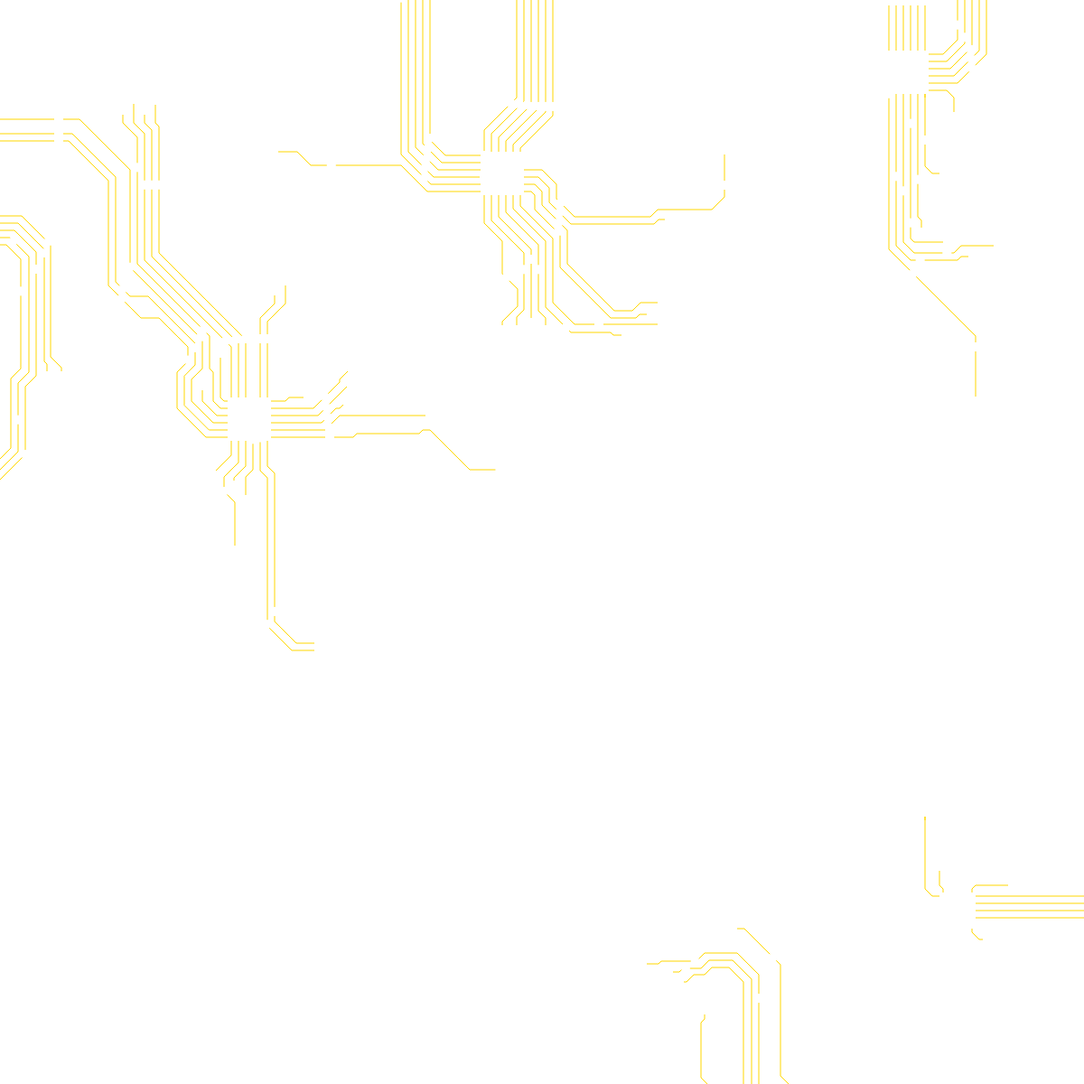
t = 0.00 s
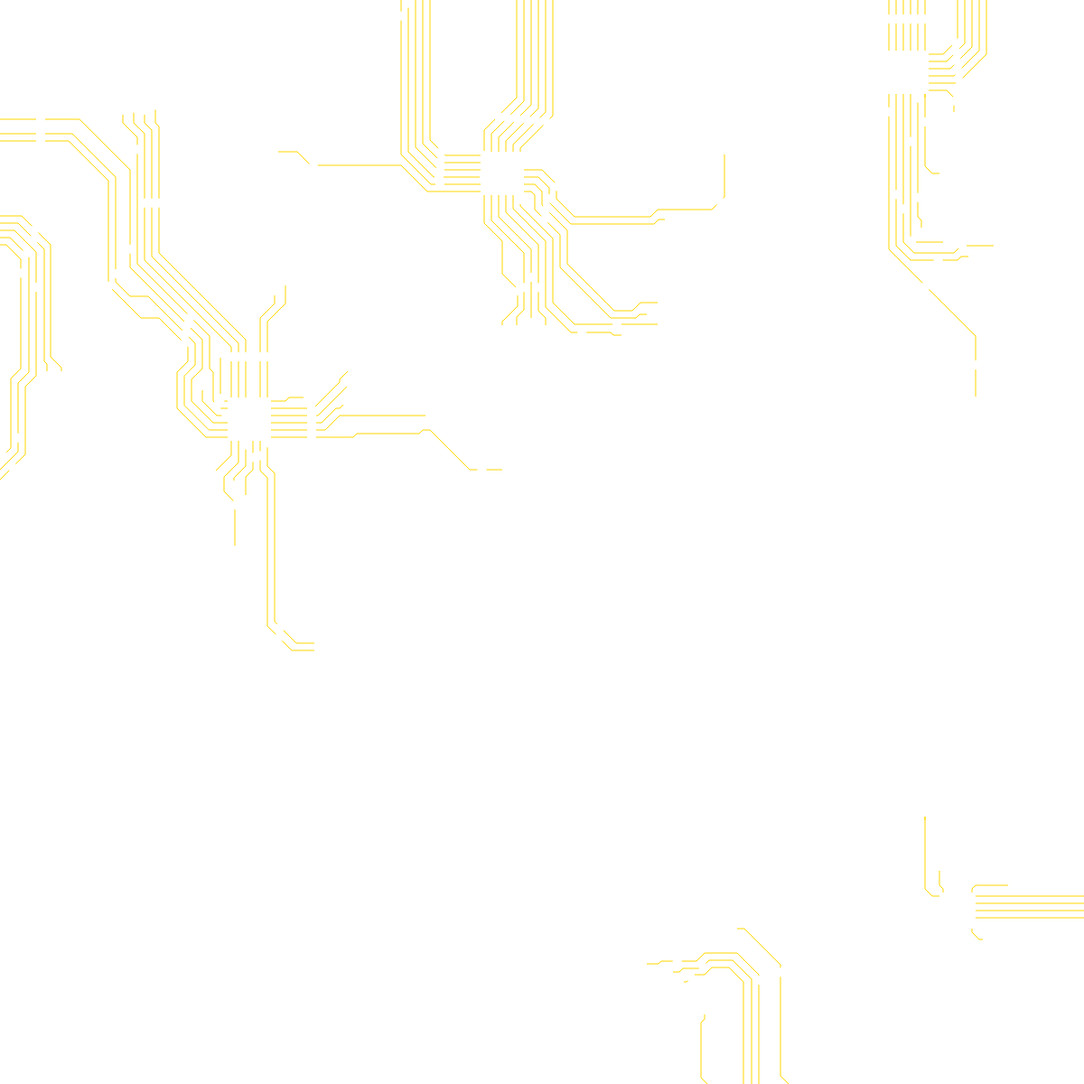
t = 3.00 s
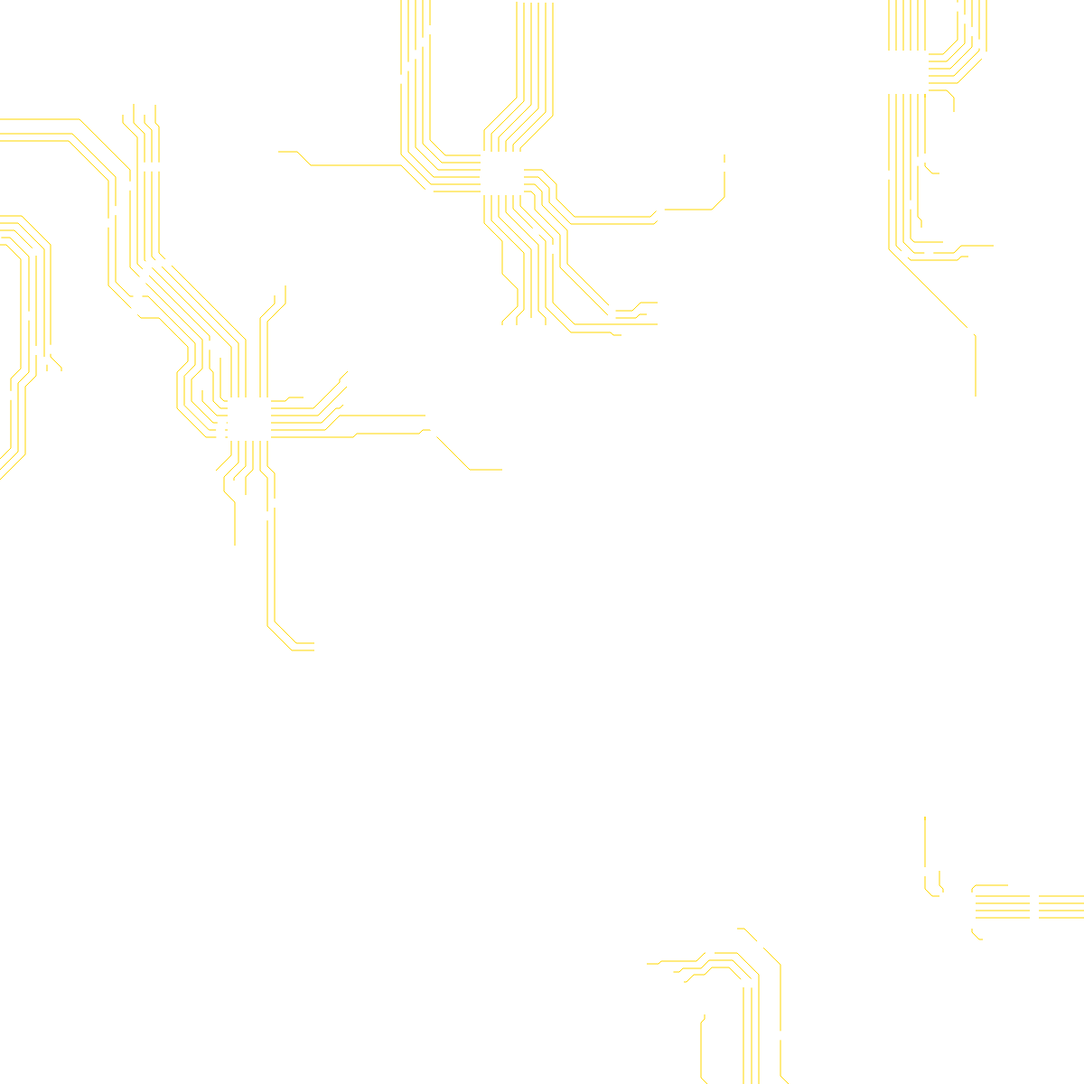
t = 5.50 s
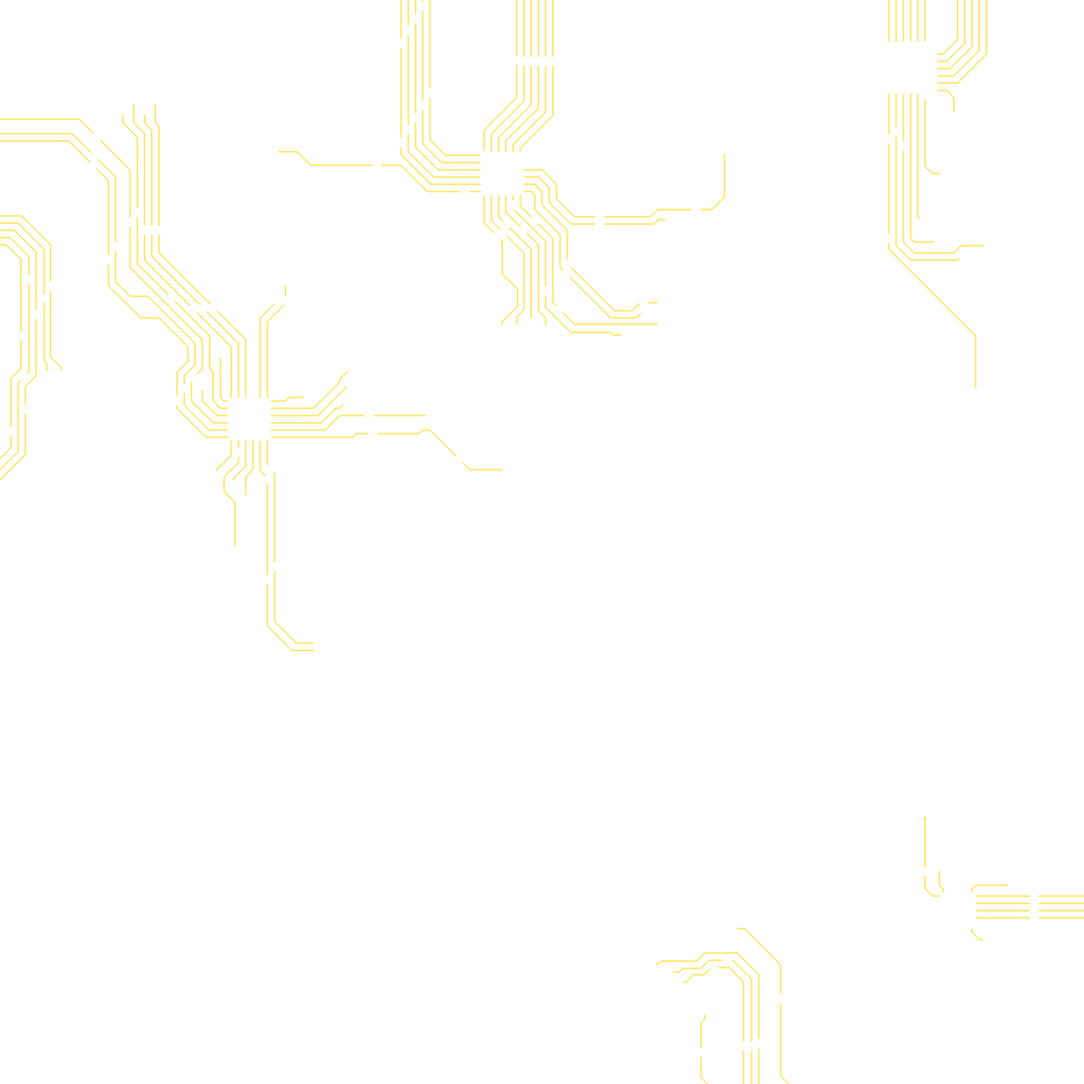
t = 8.00 s

The animated SVG that drew these frames (rendered in a browser with its animation timeline set to each time). Animation: 2 CSS @keyframes rules; frames cover the first 8.00 s, repeats indefinitely.

<svg xmlns="http://www.w3.org/2000/svg" width="2400" height="1600">
    <style>
        .p {
            fill: none;
            stroke: #FFD700;
            stroke-dasharray: 100, 10, 200, 10;
            stroke-dashoffset: 1000;
            stroke-width: .0625rem;
            -webkit-animation: d 10000ms linear infinite;
            -moz-animation: d 10000ms linear infinite;
            -ms-animation: d 10000ms linear infinite;
            -o-animation: d 10000ms linear infinite;
            animation: d 10000ms linear infinite
        }

        .p2 {
            -webkit-animation-delay: -1000ms;
            -moz-animation-delay: -1000ms;
            -ms-animation-delay: -1000ms;
            -o-animation-delay: -1000ms;
            animation-delay: -1000ms
        }

        .p3 {
            -webkit-animation-delay: -2000ms;
            -moz-animation-delay: -2000ms;
            -ms-animation-delay: -2000ms;
            -o-animation-delay: -2000ms;
            animation-delay: -2000ms
        }

        .p4 {
            -webkit-animation-delay: -3000ms;
            -moz-animation-delay: -3000ms;
            -ms-animation-delay: -3000ms;
            -o-animation-delay: -3000ms;
            animation-delay: -3000ms
        }

        @-webkit-keyframes d {
            100% {
                stroke-dashoffset: 0
            }
        }

        @-moz-keyframes d {
            100% {
                stroke-dashoffset: 0
            }
        }

        @-ms-keyframes d {
            100% {
                stroke-dashoffset: 0
            }
        }

        @-o-keyframes d {
            100% {
                stroke-dashoffset: 0
            }
        }

        @keyframes d {
            100% {
                stroke-dashoffset: 0
            }
        }
    </style>
    <g class="p p1">
        <path d="M0 239h24l32 32v124l12 12v4" />
        <path d="M0 247h20l29 29v124l3 3v8" />
        <path d="M0 271h7l16 16v121l-11 11v77l-13 13" />
        <path d="M-1 521l21-21v-76l12-12V284l-21-21H0" />
        <path
            d="M-1 556v-24l29-29v-75l12-12V279l-24-24H0m300 221h60l16-16h95M0 156h76l44 44v116l36 36h20l32 32v16l-12 12v40l32 32h24m48 0h91l4-4h69l4-4h8l44 44h36" />
        <path d="M300 468h56l16-16h4l4-4M0 132h88l56 56v108l80 80v32l-12 12v24l24 24h16" />
        <path d="M300 460h52l32-32m-160 4v12l16 16h12" />
        <path d="M300 452h47l29-29v-3l9-9M136 127v9l16 16v140l80 80v36l4 4v32l8 8h8" />
        <path d="M300 444h16l4-4h16m12 272h-20l-24-24V524l-8-8v-28m-52-92v44l4 4h4" />
        <path d="M264 440v-60l-96-96V144l-8-8v-9m100 477v-48l-12-12v-16l16-16v-24" />
        <path d="M256 440v-56l-96-96V148l-12-12v-21m91 406l17-17v-16" />
        <path
            d="M272 440v-64l-96-96V140l-4-4v-20m87 416v-3l13-13v-28m0 60v-20l8-8v-32m8-48v-88l16-16v-9m44 393h-25l-27-27V529l-8-8v-33" />
        <path
            d="M296 440v-84l20-20v-20M0 148h80l48 48v116l16 16h20l52 52v24l-12 12.3v32.3l27.4 27.4H252m328-280h16l12 12v16l24 24h92l5-5h7" />
        <path
            d="M580 188h20l16 16v16l20 20h84l8-8h60l13-13 1-1v-47M688 371h-9l-3-3h-44l-28-28v-73l-36-36v-15m-260-48h21l15 15h100l29 29h59" />
        <path d="M580 212h8l4 4v16l28 28v36l56 56h28l4-4h8" />
        <path
            d="M580 204h12l8 8v15l28 28v37l52 52h20l9-9h19m-172 25v-4l17-17v-19l-17-17v-36l-20-20v-31m52 136v-76l-36-36v-24m-21-20h-51l-28-28V0m92 168v-20l36-36V0" />
        <path d="M532 204h-55l-33-33V0m92 167v-23l36-36V0m0 360v-9l8-8v-63l-36-36v-28" />
        <path d="M604 360v-8l-8-8v-73l-36-36v-19" />
        <path d="M728 359h-92l-24-24v-71l-36-36v-12m-44-28h-47l-25-25V0m92 168v-16l36-36V0" />
        <path d="M532 180h-43l-21-21V0m92 168v-12l36-36V0" />
        <path d="M532 172h-39l-17-17V0m92 168v-8l36-36V0" />
        <path d="M576 168v-4l36-36V0" />
    </g>
    <g class="p p2">
        <path d="M1028 92h32l32-32V0" />
        <path d="M1028 84h28l28-28V0" />
        <path d="M1028 76h24l24-24V0" />
        <path d="M1028 68h20l20-20V0" />
        <path
            d="M1028 60h16l16-16V0m-68 56V0m-8 56V0m16 56V0m8 56V0m8 56V0m8 56V0m4 100h20l8 8v16m16 160h-8l-4 4h-52l-16-16V104" />
        <path d="M1080 439v-67l-96-96V104" />
        <path d="M1100 272h-36l-8 8h-44l-12-12V104" />
        <path d="M1044 268h-32l-4-4V104" />
        <path d="M1020 252v-8l-4-4V104m8 4v-4 80l8 8h8M774 1356v-34l27.5-27.5 2.5-2.5v-71l-3-3-25-25v-61l4-4v-5" />
        <path d="M790 1356v-26l13-13 17-17v-76l12-12v-128l-21-21h-26l-9 9h-20l-4 4h-7" />
        <path d="M782 1356v-30l20-20 10-10v-77l11-11v-121l-16-16h-19l-8 8h-12l-8 8h-3" />
        <path d="M716 1067h13l3-3h39l9-9h36l24 24v137l-12 12v75l-29 29v24m25 40h20l20 20v8" />
        <path d="M824 1404h17l7 7v13m-24-52h12l16-16v-20" />
        <path d="M824 1364h8l9-9v-8m-17 41h20l32-32v-20" />
        <path d="M824 1380h16l25-25v-8m-49 9v-16l24-24h48l17-17v-28" />
        <path d="M808 1356v-20l28-28h48l9-9v-79l-29-29v-123l-40-40h-8" />
    </g>
    <g class="p p3">
        <path d="M1279 416h9l28 28h40l20 20h12m48 0h112l16 16h8m-293-41h9l20 20h39l21 21h20m48 0h104l12 12v7" />
        <path
            d="M1261 427h27l24 24h39l21 21h16m48 0h108l17 17m-228 19h26l12-12h17m48 0h12l16 16h8l4-4h12m-143-12h15l8-8h20m48 0h84l4 4h7m-131 79v-4l8-8v-15l-12-12v-28m27 59v-28l-11-11v-20m4 67v-31l-12-12v-24m16-49v-12l16-16h6m-10 144v-39l-12-12v-16m8-49v-7l9-9h27l16 16h71l9 9h12m-128 96v-8l-4-4v-21l-12-12v-11m-348 512h147l33 33v91l72 72h72l20-20h40l32 32h52l4-4v-8" />
        <path d="M1080 1008h151l36 36v91l49 49h152l12 12h7" />
        <path d="M1080 1000h155l41 41v91l44 44h151l8 8h35" />
        <path
            d="M1080 992h159l45 45v91s15 16 16 16h8l5 5m-237-161v-4l4-4h36m-72 8v-4l-4-4v-16m-16-56v-4 80l8 8h8m48 48h-4l-8-8v-4" />
    </g>
    <g class="p p4">
        <path
            d="M1900 476h60l16-16h95m-539-293h12l11-11h121l44 44v116l36 36h20l32 32v16l-12 12v40l32 32h24m48 0h91l4-4h69l4-4h8l44 44h36" />
        <path d="M1900 468h56l16-16h4l4-4m-448-329h4l13 13h139l56 56v108l80 80v32l-12 12v24l24 24h16" />
        <path d="M1900 460h52l32-32m-160 4v12l16 16h12" />
        <path d="M1900 452h47l29-29v-3l9-9m-249-284v9l16 16v140l80 80v36l4 4v32l8 8h8" />
        <path d="M1900 444h16l4-4h16m12 272h-20l-24-24V524l-8-8v-28m-52-92v44l4 4h4" />
        <path d="M1864 440v-60l-96-96V144l-8-8v-9m100 477v-48l-12-12v-16l16-16v-24" />
        <path d="M1856 440v-56l-96-96V148l-12-12v-21m91 406l17-17v-16" />
        <path
            d="M1872 440v-64l-96-96V140l-4-4v-20m87 416v-3l13-13v-28m0 60v-20l8-8v-32m8-48v-88l16-16v-9m44 393h-25l-27-27V529l-8-8v-33" />
        <path
            d="M1896 440v-84l20-20v-20m-384-165h17l3-3h128l48 48v116l16 16h20l52 52v24l-12 12.3v32.3l27.4 27.4h20.6m-44 380v-77l29-29v-38l-4-4v-13" />
        <path d="M1792 856v-85l24-24v-3m8 112v-69l29-29v-11l4-4v-7" />
        <path d="M1816 856v-73l29-29v-47" />
        <path d="M1800 856v-80l29-29v-31l-13-13v-35l-16-16v-68l-35-35v-10" />
        <path d="M1784 856v-88l17-17v-75l-20-20v-29m47 273h20l8 8v16m-32-16v-4 80l8 8h8" />
        <path d="M1872 1084h-8l-4 4h-52l-16-16V904" />
        <path d="M1844 1068h-32l-4-4V904m20-12h32l32-32v-72l17-17" />
        <path d="M1828 884h28l28-28v-76l10-10" />
        <path d="M1828 876h24l24-24v-81" />
        <path d="M1828 868h20l20-20v-57l-4-4v-4" />
        <path d="M1828 860h16l16-16v-49l-4-4m24 448v-67l-96-96V904" />
        <path d="M1900 1072h-36l-8 8h-44l-12-12V904" />
        <path d="M1820 1052v-8l-4-4V904" />
    </g>
</svg>
